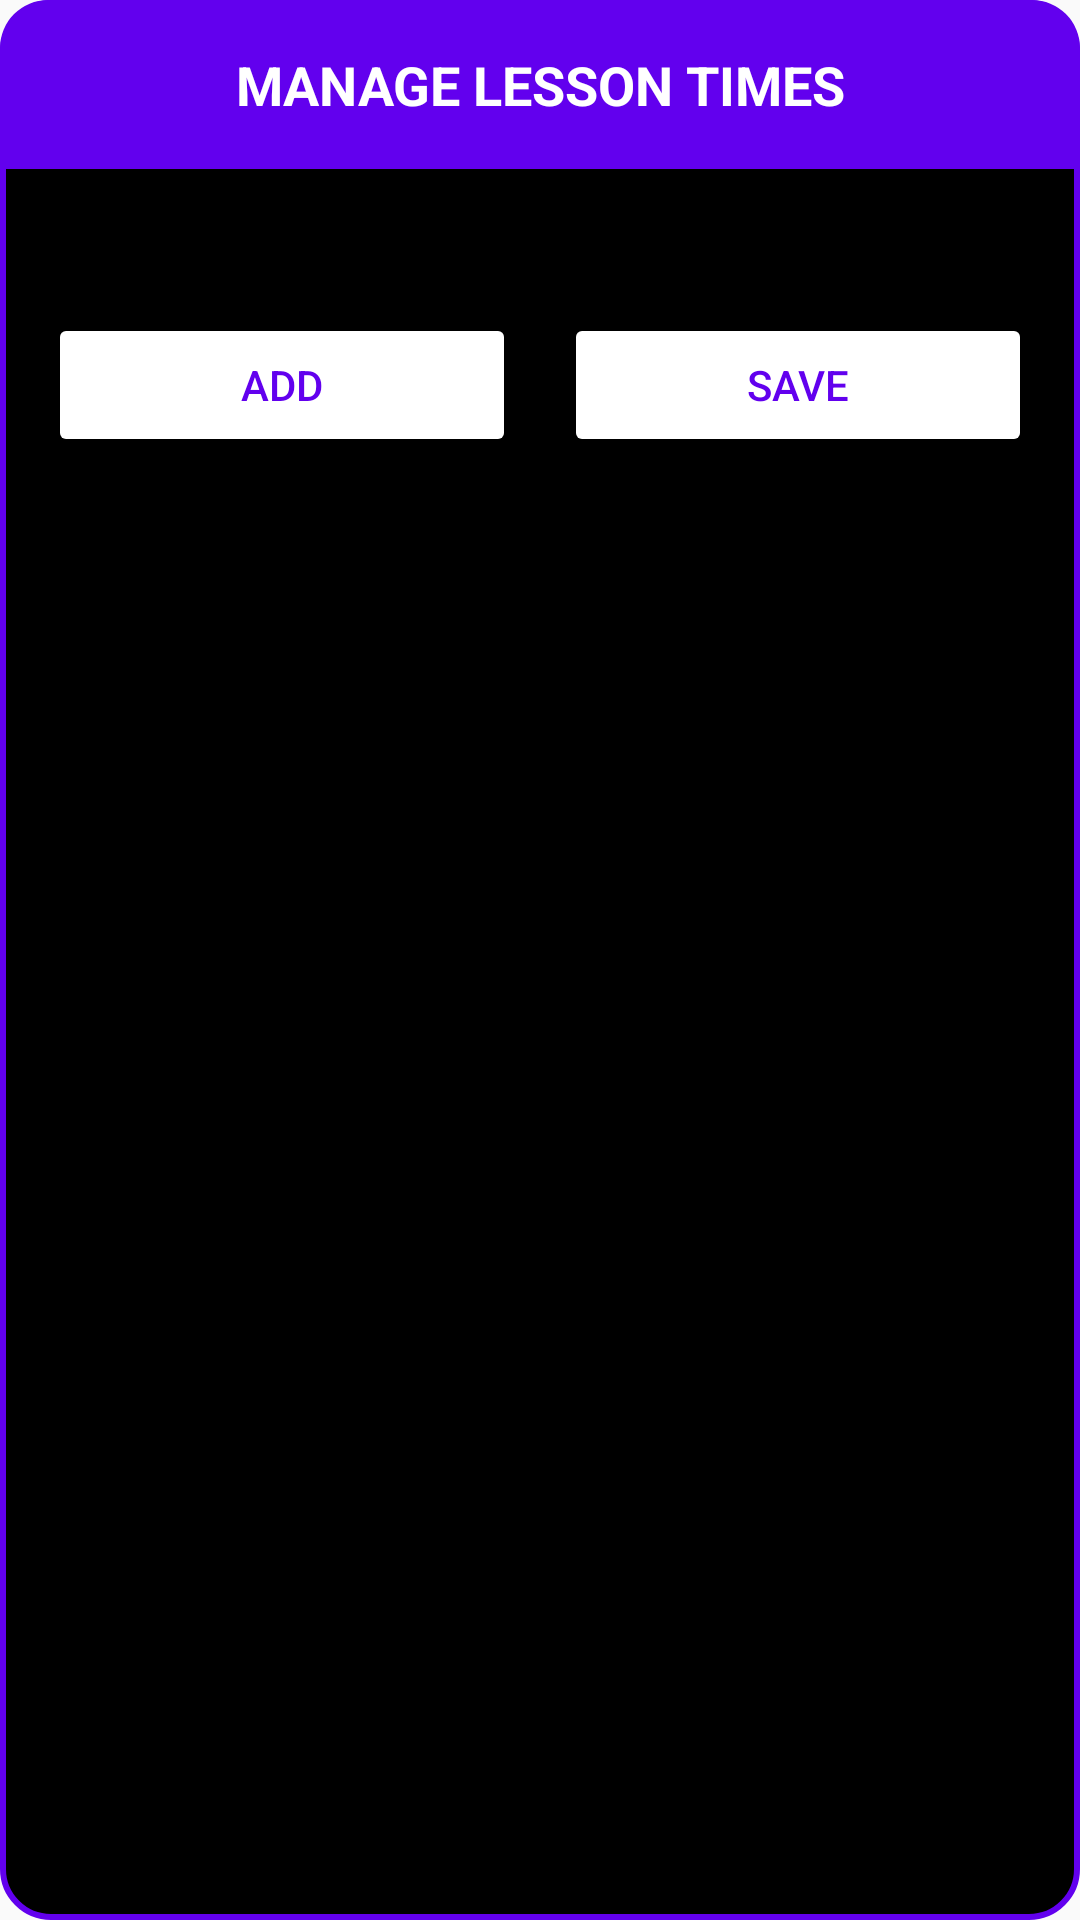

This screen was rendered from an Android layout file. Write that file and the resources it references.
<!-- AndroidManifest.xml: application theme Theme.AppCompat.DayNight.DarkActionBar -->
<!-- res/layout/dialog_manage_lesson_times.xml -->
<?xml version="1.0" encoding="utf-8"?>
<LinearLayout xmlns:android="http://schemas.android.com/apk/res/android"
    android:layout_width="match_parent"
    android:layout_height="wrap_content"
    android:orientation="vertical"
    android:background="@drawable/dialog_solid_background"
    android:padding="0dp"
    android:layout_margin="8dp">

    
    <LinearLayout
        android:layout_width="match_parent"
        android:layout_height="wrap_content"
        android:orientation="vertical"
        android:background="@drawable/header_with_border"
        android:padding="16dp"
        android:layout_margin="0dp">

        <TextView
            android:layout_width="match_parent"
            android:layout_height="wrap_content"
            android:text="@string/manage_lesson_times"
            android:textColor="@android:color/white"
            android:textSize="18sp"
            android:textStyle="bold"
            android:textAllCaps="true"
            android:gravity="center"/>

    </LinearLayout>

    
    <LinearLayout
        android:layout_width="match_parent"
        android:layout_height="wrap_content"
        android:orientation="vertical"
        android:padding="16dp"
        android:background="@android:color/transparent"
        android:layout_margin="0dp">

        <ScrollView
            android:layout_width="match_parent"
            android:layout_height="wrap_content">

            <LinearLayout
                android:id="@+id/lessonTimesContainer"
                android:layout_width="match_parent"
                android:layout_height="wrap_content"
                android:orientation="vertical" />

        </ScrollView>

    </LinearLayout>

    
    <LinearLayout
        android:layout_width="match_parent"
        android:layout_height="wrap_content"
        android:orientation="horizontal"
        android:background="@android:color/transparent"
        android:padding="16dp"
        android:gravity="center_vertical"
        android:layout_margin="0dp">

        <Button
            android:id="@+id/btnAddNewTime"
            android:layout_width="0dp"
            android:layout_height="wrap_content"
            android:layout_weight="1"
            android:text="@string/add_new_lesson_time"
            android:layout_marginEnd="8dp"
            android:backgroundTint="@android:color/white"
            android:textColor="@color/purple_500" />

        <Button
            android:id="@+id/btnSaveTimes"
            android:layout_width="0dp"
            android:layout_height="wrap_content"
            android:layout_weight="1"
            android:text="@string/save"
            android:layout_marginStart="8dp"
            android:backgroundTint="@android:color/white"
            android:textColor="@color/purple_500" />

    </LinearLayout>
</LinearLayout>
<!-- resources referenced by this layout -->
<resources>
  <color name="purple_500">#FF6200EE</color>
  <!-- drawable dialog_solid_background (drawable) -->
  <?xml version="1.0" encoding="utf-8"?>
  <shape xmlns:android="http://schemas.android.com/apk/res/android">
      <solid android:color="@android:color/black" />
      <corners android:radius="16dp"/>
      <stroke
          android:width="2dp"
          android:color="@color/purple_500"/>
      <padding
          android:left="0dp"
          android:top="0dp"
          android:right="0dp"
          android:bottom="0dp"/>
  </shape>
  <!-- drawable header_with_border (drawable) -->
  <?xml version="1.0" encoding="utf-8"?>
  <shape xmlns:android="http://schemas.android.com/apk/res/android">
      <solid android:color="@color/purple_500" />
      <corners
          android:topLeftRadius="16dp"
          android:topRightRadius="16dp"
          android:bottomLeftRadius="0dp"
          android:bottomRightRadius="0dp"/>
  </shape>
  <string name="add_new_lesson_time">Add</string>
  <string name="manage_lesson_times">Manage Lesson Times</string>
  <string name="save">Save</string>
</resources>
